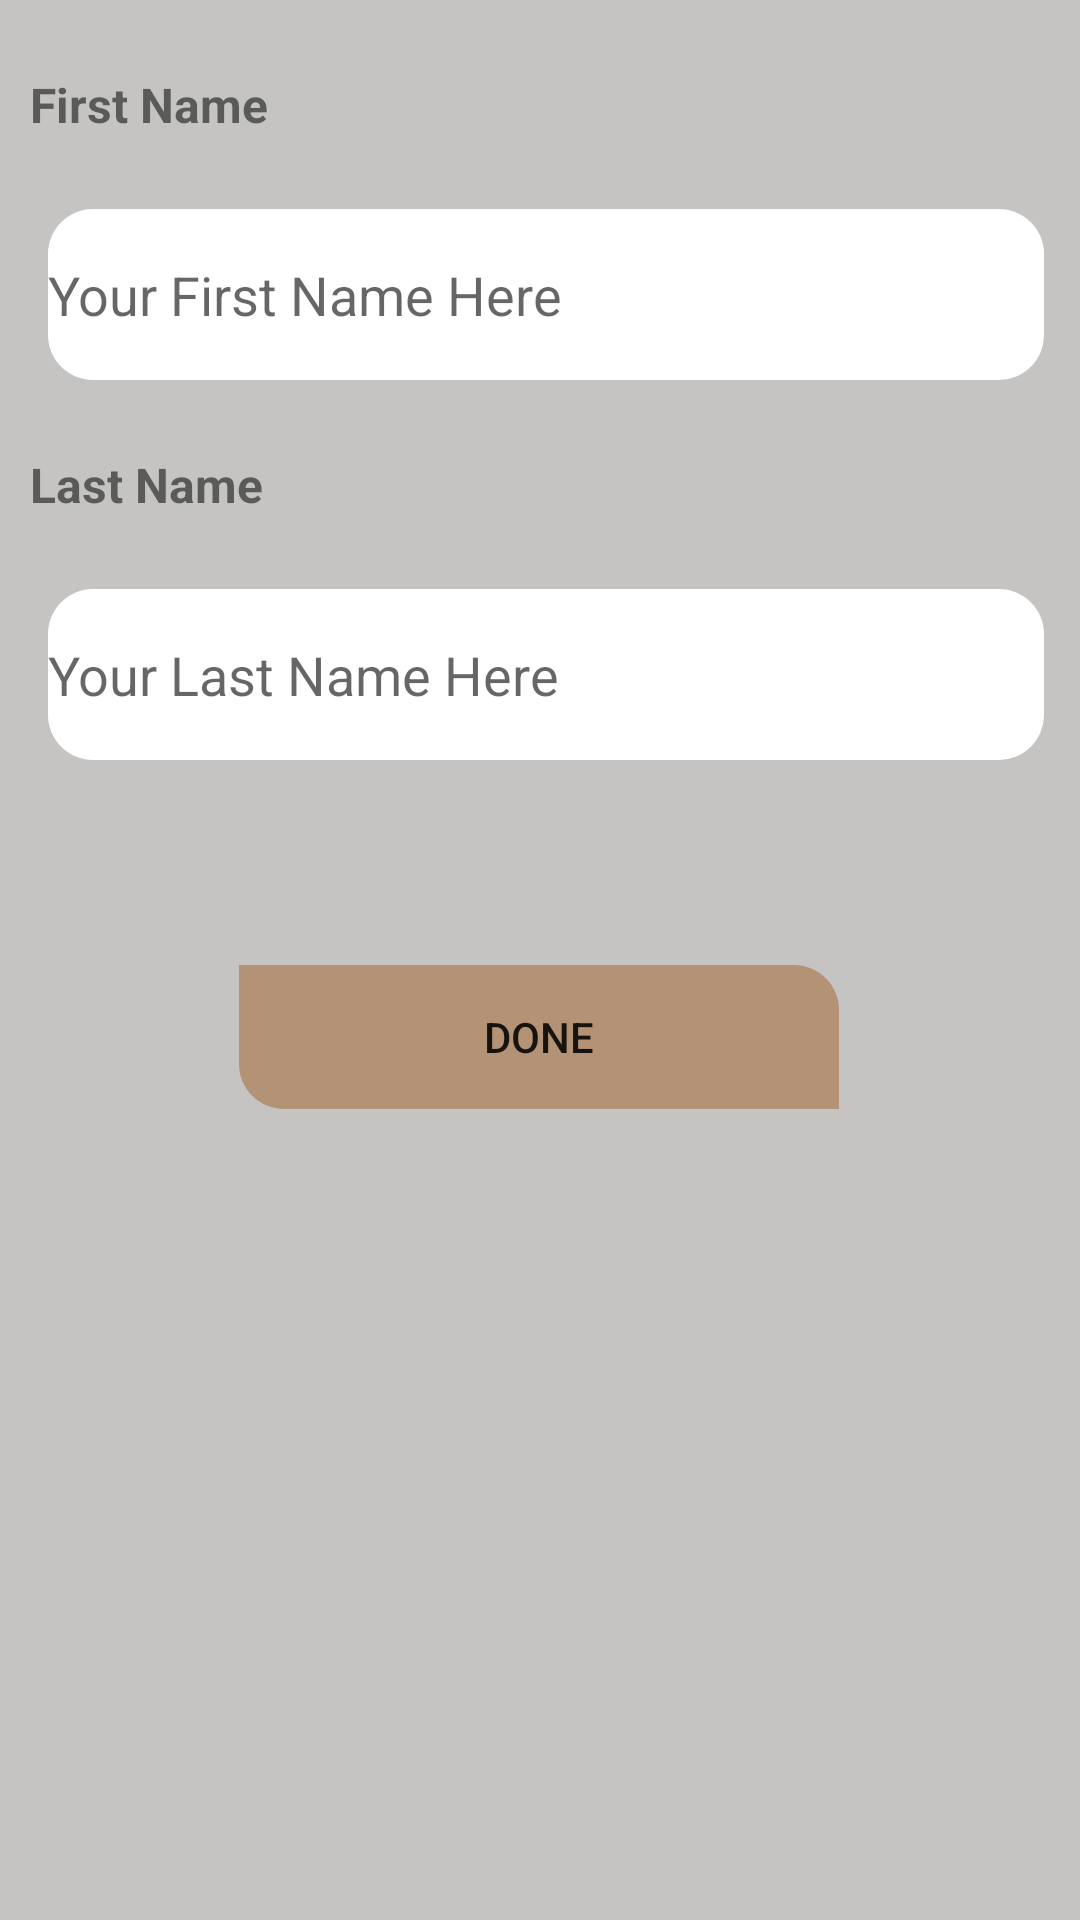

Layout XML and referenced resources for this Android screen:
<!-- AndroidManifest.xml: application theme Theme.A1MarkouzisAlexandros -->
<!-- res/layout/register_form.xml -->
<?xml version="1.0" encoding="utf-8"?>
<androidx.constraintlayout.widget.ConstraintLayout xmlns:android="http://schemas.android.com/apk/res/android"
    xmlns:app="http://schemas.android.com/apk/res-auto"
    xmlns:tools="http://schemas.android.com/tools"
    android:layout_width="match_parent"
    android:layout_height="match_parent"
    android:background="#C5C4C3">

    <EditText
        android:id="@+id/editLast"
        android:layout_width="332dp"
        android:layout_height="57dp"
        android:layout_marginStart="16dp"
        android:layout_marginTop="24dp"
        android:layout_marginEnd="63dp"
        android:ems="10"
        android:hint="@string/last_hint"
        android:inputType="textPersonName"
        android:background="@drawable/rounded"
        app:layout_constraintEnd_toEndOf="parent"
        app:layout_constraintHorizontal_bias="0.0"
        app:layout_constraintStart_toStartOf="parent"
        app:layout_constraintTop_toBottomOf="@+id/Last" />

    <TextView
        android:id="@+id/First"
        android:layout_width="wrap_content"
        android:layout_height="wrap_content"
        android:layout_marginStart="10dp"
        android:layout_marginTop="24dp"
        android:text="First Name"
        android:textSize="16sp"
        android:textStyle="bold"
        app:layout_constraintEnd_toEndOf="parent"
        app:layout_constraintHorizontal_bias="0.0"
        app:layout_constraintStart_toStartOf="parent"
        app:layout_constraintTop_toTopOf="parent" />

    <EditText
        android:id="@+id/editFirst"
        android:layout_width="332dp"
        android:layout_height="57dp"
        android:layout_marginStart="16dp"
        android:layout_marginTop="24dp"
        android:layout_marginEnd="63dp"
        android:ems="10"
        android:hint="@string/first_hint"
        android:inputType="textPersonName"
        android:background="@drawable/rounded"
        app:layout_constraintEnd_toEndOf="parent"
        app:layout_constraintHorizontal_bias="0.0"
        app:layout_constraintStart_toStartOf="parent"
        app:layout_constraintTop_toBottomOf="@+id/First" />

    <TextView
        android:id="@+id/Last"
        android:layout_width="wrap_content"
        android:layout_height="wrap_content"
        android:layout_marginStart="10dp"
        android:layout_marginTop="24dp"
        android:text="Last Name"
        android:textSize="16sp"
        android:textStyle="bold"
        app:layout_constraintEnd_toEndOf="parent"
        app:layout_constraintHorizontal_bias="0.0"
        app:layout_constraintStart_toStartOf="parent"
        app:layout_constraintTop_toBottomOf="@+id/editFirst" />

    <Button
        android:id="@+id/Done"
        android:layout_width="200dp"
        android:layout_height="wrap_content"
        android:onClick="Done"
        android:text="Done"
        android:background="@drawable/round_buttons"
        app:backgroundTint="#B49275"
        app:layout_constraintBottom_toBottomOf="parent"
        app:layout_constraintEnd_toEndOf="parent"
        app:layout_constraintHorizontal_bias="0.497"
        app:layout_constraintStart_toStartOf="parent"
        app:layout_constraintTop_toBottomOf="@+id/editLast"
        app:layout_constraintVertical_bias="0.202" />

</androidx.constraintlayout.widget.ConstraintLayout>
<!-- resources referenced by this layout -->
<resources>
  <!-- drawable round_buttons (drawable) -->
  <?xml version="1.0" encoding="utf-8"?>
  <shape xmlns:android="http://schemas.android.com/apk/res/android">
      <corners
          android:bottomLeftRadius="15dp"
          android:topRightRadius="15dp" />
  </shape>
  <!-- drawable rounded (drawable) -->
  <?xml version="1.0" encoding="utf-8"?>
  <shape xmlns:android="http://schemas.android.com/apk/res/android">
      <solid android:color="#FFFFFF" />
      <corners
          android:bottomRightRadius="15dp"
          android:bottomLeftRadius="15dp"
          android:topLeftRadius="15dp"
          android:topRightRadius="15dp" />
  </shape>
  <string name="first_hint">Your First Name Here</string>
  <string name="last_hint">Your Last Name Here</string>
  <style name="Theme.A1MarkouzisAlexandros" parent="Theme.MaterialComponents.DayNight.DarkActionBar">
          
          <item name="colorPrimary">@color/purple_500</item>
          <item name="colorPrimaryVariant">@color/purple_700</item>
          <item name="colorOnPrimary">@color/white</item>
          
          <item name="colorSecondary">@color/teal_200</item>
          <item name="colorSecondaryVariant">@color/teal_700</item>
          <item name="colorOnSecondary">@color/black</item>
          
          <item name="android:statusBarColor" tools:targetApi="21">?attr/colorPrimaryVariant</item>
          
      </style>
  <!-- not gathered from this repository: default colours our renderer supplied (Android Studio template values) -->
  <color name="purple_500">#FF6200EE</color>
  <color name="purple_700">#FF3700B3</color>
  <color name="teal_200">#FF03DAC5</color>
  <color name="teal_700">#FF018786</color>
  <color name="black">#FF000000</color>
  <color name="white">#FFFFFFFF</color>
</resources>
